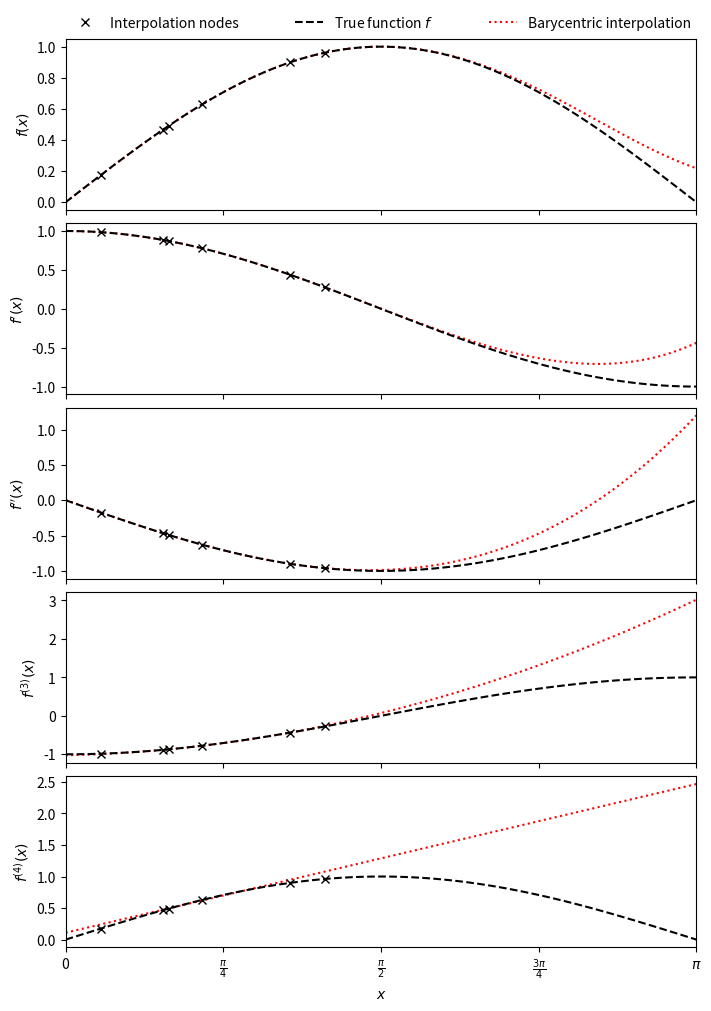

This figure's Python source:
import numpy as np
import matplotlib.pyplot as plt
from scipy.interpolate import BarycentricInterpolator
rng = np.random.default_rng()
xi = rng.random(6) * np.pi/2
f, f_d1, f_d2, f_d3, f_d4 = np.sin, np.cos, lambda x: -np.sin(x), lambda x: -np.cos(x), np.sin
P = BarycentricInterpolator(xi, f(xi), random_state=rng)
fig, axs = plt.subplots(5, 1, sharex=True, layout='constrained', figsize=(7,10))
x = np.linspace(0, np.pi, 100)
axs[0].plot(x, P(x), 'r:', x, f(x), 'k--', xi, f(xi), 'xk')
axs[1].plot(x, P.derivative(x), 'r:', x, f_d1(x), 'k--', xi, f_d1(xi), 'xk')
axs[2].plot(x, P.derivative(x, 2), 'r:', x, f_d2(x), 'k--', xi, f_d2(xi), 'xk')
axs[3].plot(x, P.derivative(x, 3), 'r:', x, f_d3(x), 'k--', xi, f_d3(xi), 'xk')
axs[4].plot(x, P.derivative(x, 4), 'r:', x, f_d4(x), 'k--', xi, f_d4(xi), 'xk')
axs[0].set_xlim(0, np.pi)
axs[4].set_xlabel(r"$x$")
axs[4].set_xticks([i * np.pi / 4 for i in range(5)],
                  ["0", r"$\frac{\pi}{4}$", r"$\frac{\pi}{2}$", r"$\frac{3\pi}{4}$", r"$\pi$"])
axs[0].set_ylabel("$f(x)$")
axs[1].set_ylabel("$f'(x)$")
axs[2].set_ylabel("$f''(x)$")
axs[3].set_ylabel("$f^{(3)}(x)$")
axs[4].set_ylabel("$f^{(4)}(x)$")
labels = ['Interpolation nodes', 'True function $f$', 'Barycentric interpolation']
axs[0].legend(axs[0].get_lines()[::-1], labels, bbox_to_anchor=(0., 1.02, 1., .102),
              loc='lower left', ncols=3, mode="expand", borderaxespad=0., frameon=False)
plt.show()